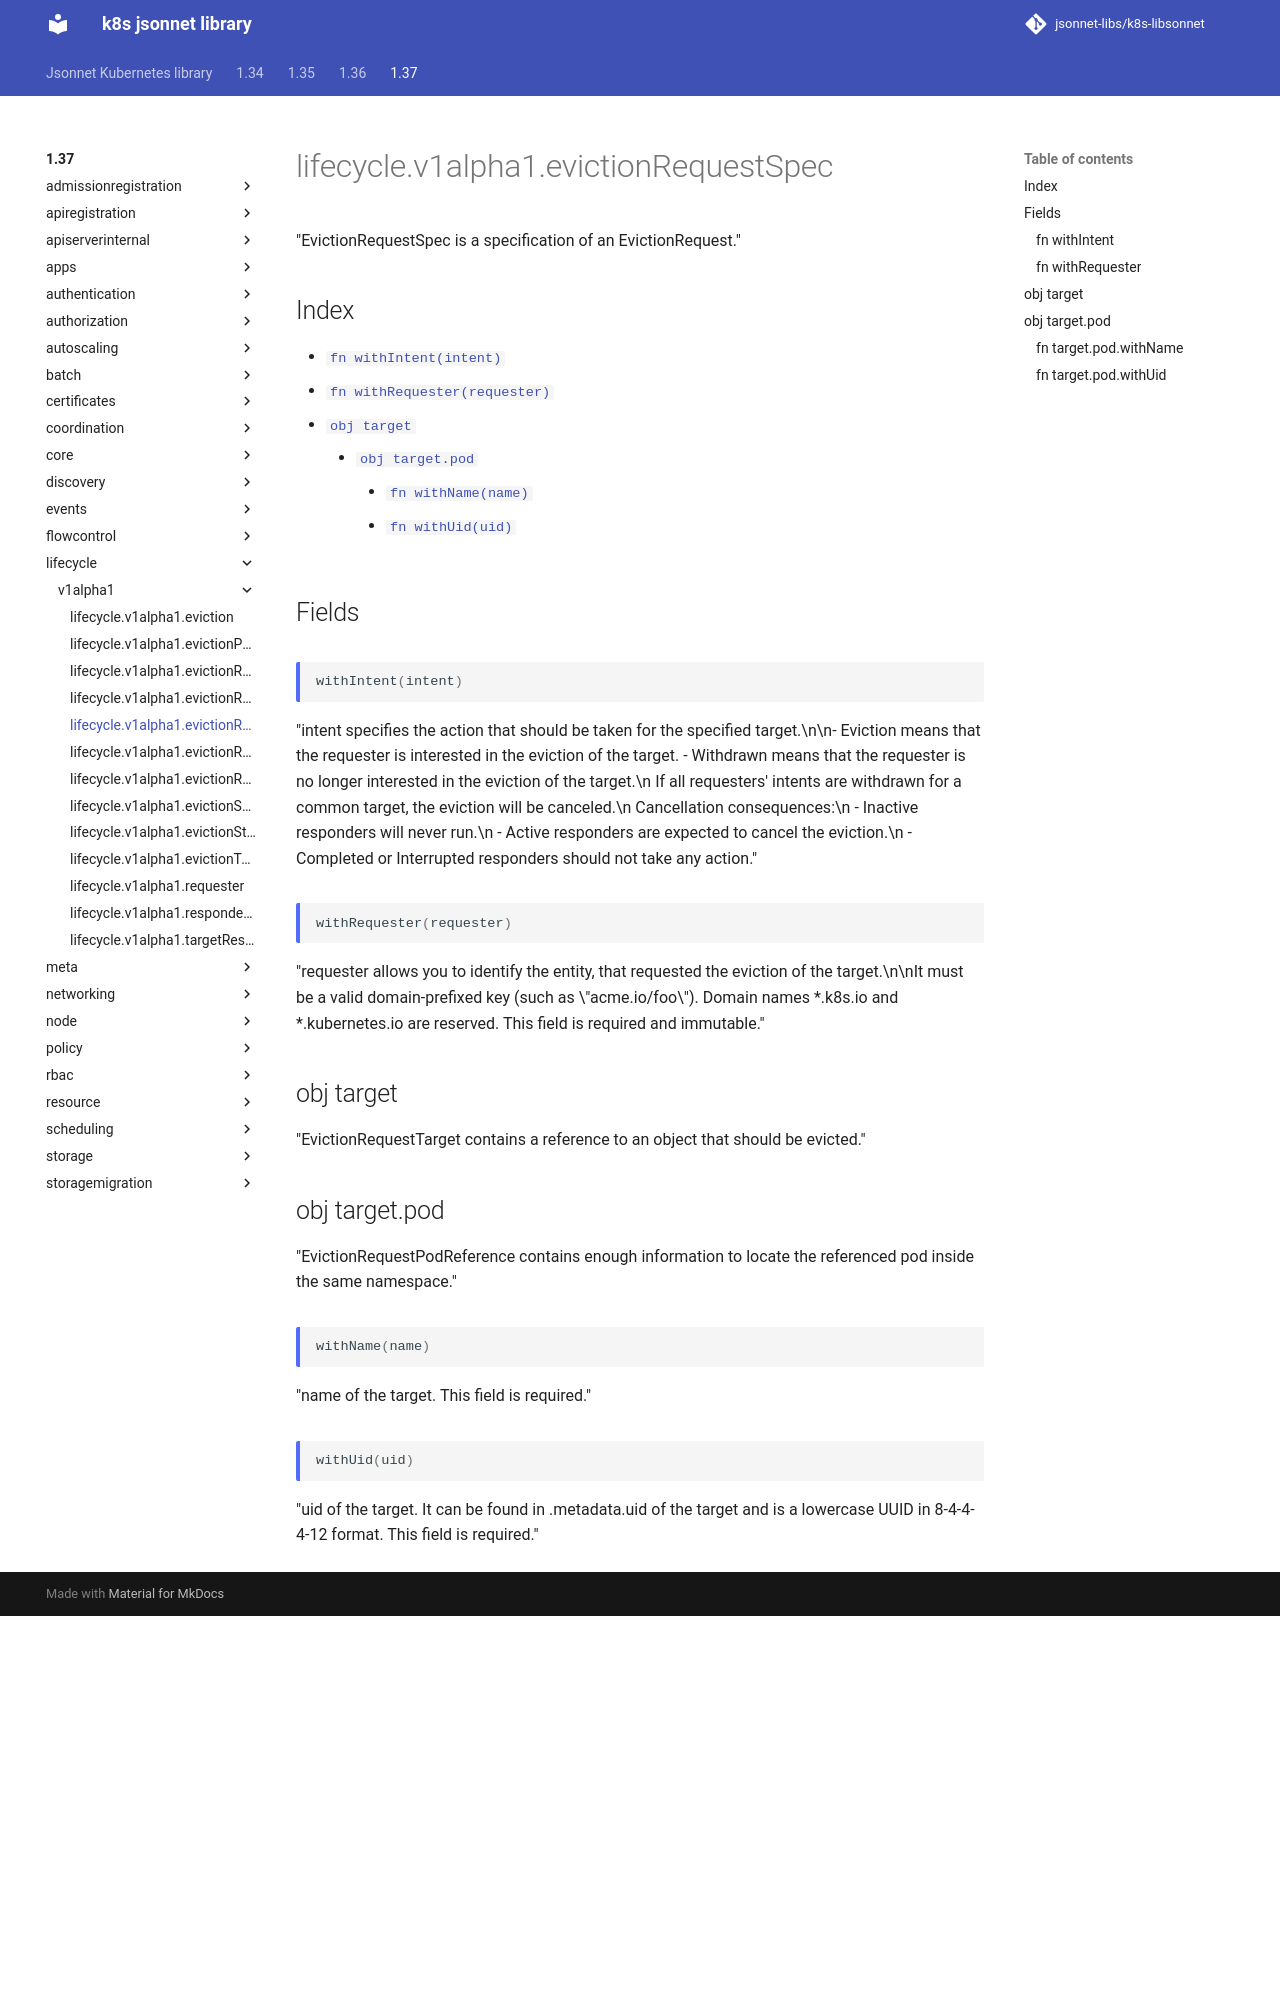

repository: jsonnet-libs/k8s-libsonnet · page: 1.37/lifecycle/v1alpha1/evictionRequestSpec/index.html · generator: mkdocs

---
permalink: /1.37/lifecycle/v1alpha1/evictionRequestSpec/
---

# lifecycle.v1alpha1.evictionRequestSpec

"EvictionRequestSpec is a specification of an EvictionRequest."

## Index

* [`fn withIntent(intent)`](#fn-withintent)
* [`fn withRequester(requester)`](#fn-withrequester)
* [`obj target`](#obj-target)
  * [`obj target.pod`](#obj-targetpod)
    * [`fn withName(name)`](#fn-targetpodwithname)
    * [`fn withUid(uid)`](#fn-targetpodwithuid)

## Fields

### fn withIntent

```ts
withIntent(intent)
```

"intent specifies the action that should be taken for the specified target.\n\n- Eviction means that the requester is interested in the eviction of the target. - Withdrawn means that the requester is no longer interested in the eviction of the target.\n  If all requesters' intents are withdrawn for a common target, the eviction will be canceled.\n  Cancellation consequences:\n  - Inactive responders will never run.\n  - Active responders are expected to cancel the eviction.\n  - Completed or Interrupted responders should not take any action."

### fn withRequester

```ts
withRequester(requester)
```

"requester allows you to identify the entity, that requested the eviction of the target.\n\nIt must be a valid domain-prefixed key (such as \"acme.io/foo\"). Domain names *.k8s.io and *.kubernetes.io are reserved. This field is required and immutable."

## obj target

"EvictionRequestTarget contains a reference to an object that should be evicted."

## obj target.pod

"EvictionRequestPodReference contains enough information to locate the referenced pod inside the same namespace."

### fn target.pod.withName

```ts
withName(name)
```

"name of the target. This field is required."
